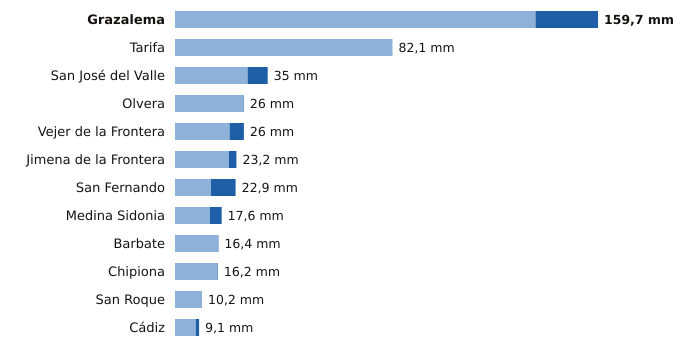

The data file committed next to this chart (first rows):
estacion, provincia, indicativo, mm_6_dias_anteriores, mm_hoy, mm_7_dias, horas_de_hoy
Grazalema, Cádiz, 5911X, 136.1, 23.6, 159.7, 6
Tarifa, Cádiz, 6001, 82.1, 0.0, 82.1, 6
San José del Valle, Cádiz, 5950X, 27.4, 7.6, 35.0, 6
Olvera, Cádiz, 5919X, 25.8, 0.2, 26.0, 5
Vejer de la Frontera, Cádiz, 5995B, 20.6, 5.4, 26.0, 6
Jimena de la Frontera, Cádiz, 6042I, 20.4, 2.8, 23.2, 5
San Fernando, Cádiz, 5972Y, 13.6, 9.3, 22.9, 6
Medina Sidonia, Cádiz, 5983X, 13.2, 4.4, 17.6, 5
Barbate, Cádiz, 5996B, 16.2, 0.2, 16.4, 5
Chipiona, Cádiz, 5906X, 16.0, 0.2, 16.2, 2
San Roque, Cádiz, 6056X, 10.2, 0.0, 10.2, 5
Cádiz, Cádiz, 5973, 7.8, 1.3, 9.1, 6
